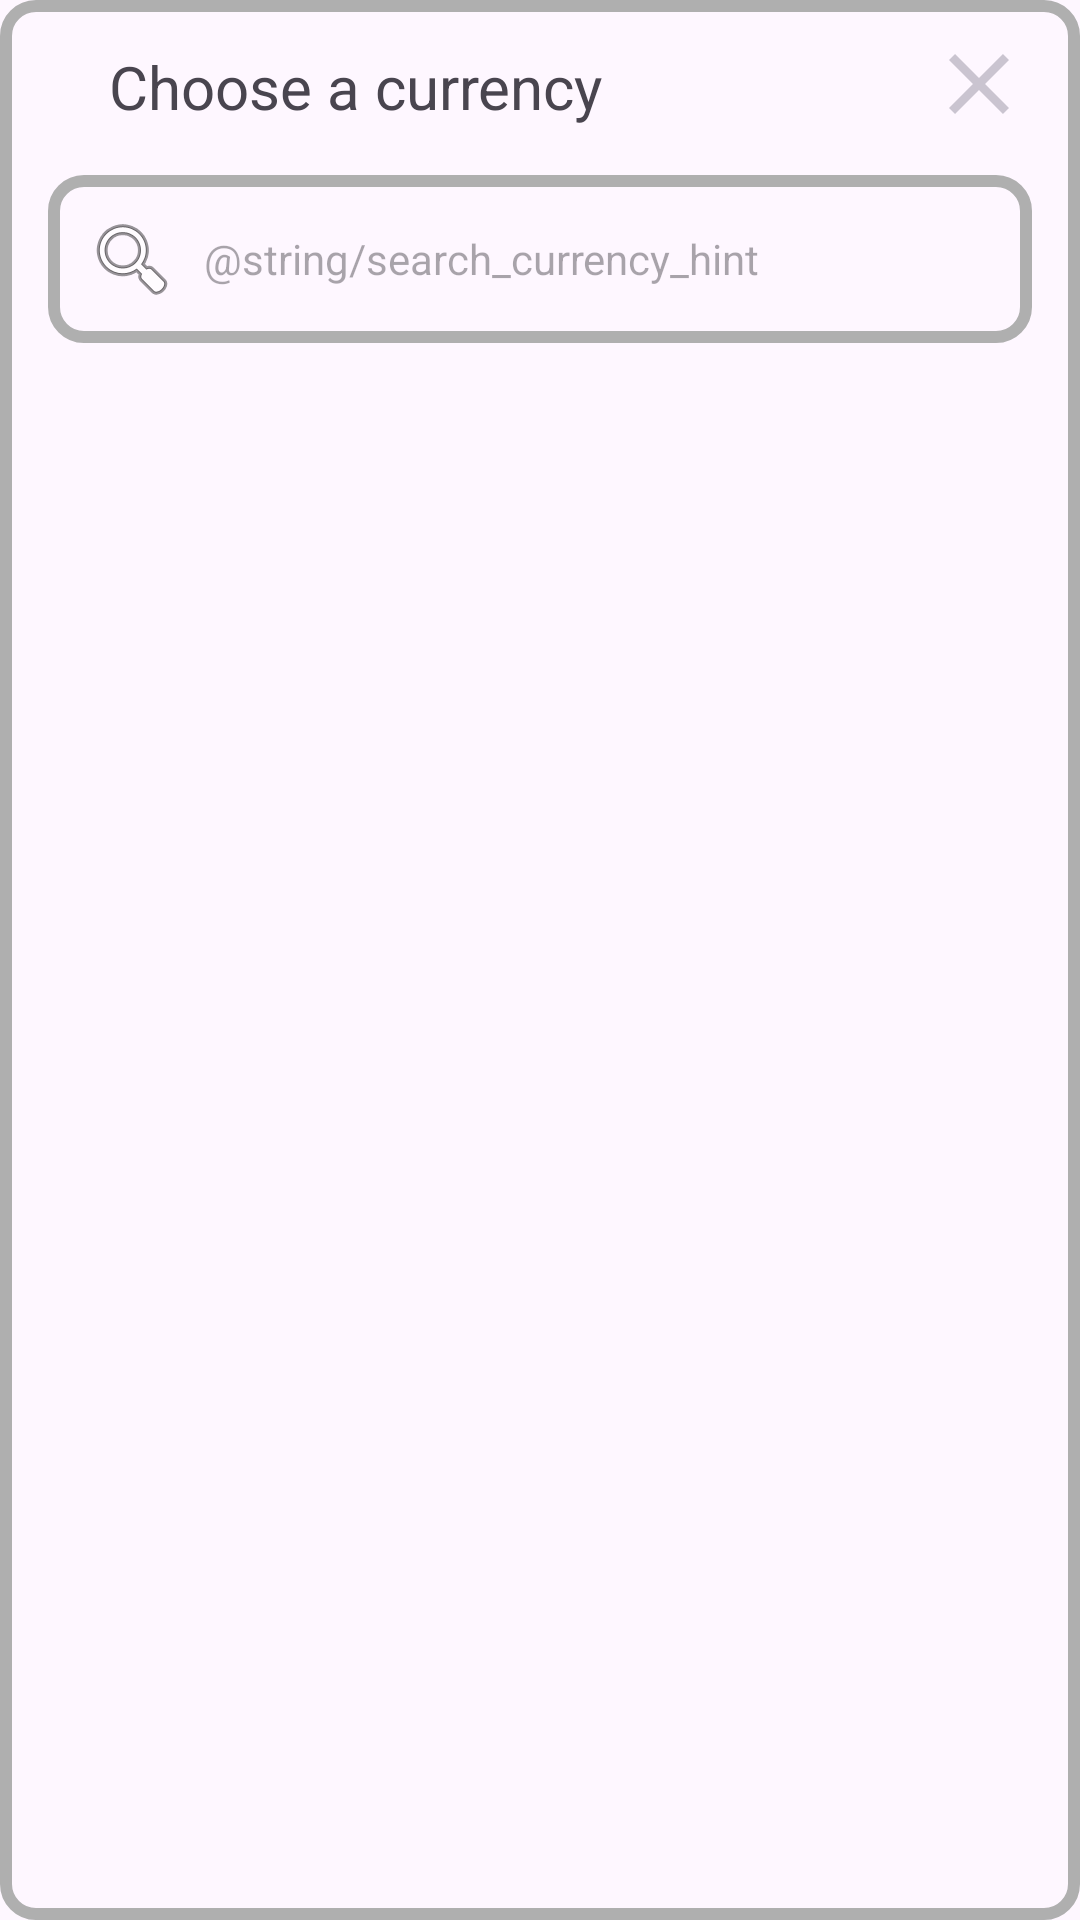

Write the Android layout XML for this screen, with the resource values it uses.
<!-- AndroidManifest.xml: application theme Theme.CurrencyConverter -->
<!-- res/layout/dialog_choose_currency.xml -->
<?xml version="1.0" encoding="utf-8"?>
<androidx.constraintlayout.widget.ConstraintLayout xmlns:android="http://schemas.android.com/apk/res/android"
    xmlns:app="http://schemas.android.com/apk/res-auto"
    android:layout_width="match_parent"
    android:layout_height="match_parent"
    android:background="@drawable/rounded_rectangle"
    android:id="@+id/dialog_root">

    <ImageButton
        android:id="@+id/dialog_choose_currency_close_button"
        android:layout_width="20dp"
        android:layout_height="25dp"
        android:background="@null"
        android:contentDescription="@string/close_window"
        android:scaleType="fitCenter"

        app:layout_constraintBottom_toBottomOf="parent"
        app:layout_constraintEnd_toEndOf="parent"
        app:layout_constraintHorizontal_bias="0.93"
        app:layout_constraintStart_toStartOf="parent"
        app:layout_constraintTop_toTopOf="parent"
        app:layout_constraintVertical_bias="0.025"
        app:srcCompat="@drawable/close" />

    <TextView
        android:id="@+id/dialog_choose_currency_title"
        android:layout_width="wrap_content"
        android:layout_height="wrap_content"
        android:text="@string/choose_currency"
        android:textSize="20sp"
        app:layout_constraintBottom_toBottomOf="@+id/dialog_choose_currency_close_button"
        app:layout_constraintEnd_toStartOf="@+id/dialog_choose_currency_close_button"
        app:layout_constraintHorizontal_bias="0.239"
        app:layout_constraintStart_toStartOf="parent"
        app:layout_constraintTop_toTopOf="@+id/dialog_choose_currency_close_button"
        app:layout_constraintVertical_bias="0.0" />

    <EditText
        android:id="@+id/dialog_choose_currency_search"
        android:layout_width="0dp"
        android:layout_height="wrap_content"
        android:layout_marginStart="16dp"
        android:layout_marginTop="16dp"
        android:layout_marginEnd="16dp"
        android:autofillHints=""
        android:background="@drawable/rounded_rectangle"
        android:hint="@string/search_currency_hint"
        android:inputType="text"
        android:padding="12dp"
        android:textSize="14sp"
        android:drawableStart="@android:drawable/ic_menu_search"
        android:drawablePadding="8dp"
        app:layout_constraintEnd_toEndOf="parent"
        app:layout_constraintStart_toStartOf="parent"
        app:layout_constraintTop_toBottomOf="@+id/dialog_choose_currency_title" />

    <androidx.constraintlayout.widget.Guideline
        android:id="@+id/guideline3"
        android:layout_width="wrap_content"
        android:layout_height="wrap_content"
        android:orientation="vertical"
        app:layout_constraintGuide_percent=".0" />

    <androidx.constraintlayout.widget.Guideline
        android:id="@+id/guideline4"
        android:layout_width="wrap_content"
        android:layout_height="wrap_content"
        android:orientation="vertical"
        app:layout_constraintGuide_percent="1" />

    <androidx.constraintlayout.widget.Guideline
        android:id="@+id/guideline"
        android:layout_width="wrap_content"
        android:layout_height="wrap_content"
        android:orientation="horizontal"
        app:layout_constraintGuide_percent=".95" />

    <androidx.constraintlayout.widget.Guideline
        android:id="@+id/guideline2"
        android:layout_width="wrap_content"
        android:layout_height="wrap_content"
        android:orientation="horizontal"
        app:layout_constraintGuide_percent="0.15" />

    <androidx.recyclerview.widget.RecyclerView
        android:id="@+id/dialog_choose_currency_rv_all_currencies"
        android:layout_width="0dp"
        android:layout_height="0dp"
        app:layout_constraintBottom_toTopOf="@+id/guideline"
        app:layout_constraintEnd_toStartOf="@+id/guideline4"
        app:layout_constraintHorizontal_bias="0.0"
        app:layout_constraintStart_toStartOf="@+id/guideline3"
        app:layout_constraintTop_toTopOf="@+id/guideline2"
        app:layout_constraintVertical_bias="0.0" />

</androidx.constraintlayout.widget.ConstraintLayout>
<!-- resources referenced by this layout -->
<resources>
  <!-- drawable close (drawable) -->
  <vector xmlns:android="http://schemas.android.com/apk/res/android"
      android:width="66dp"
      android:height="66dp"
      android:viewportWidth="66"
      android:viewportHeight="66">
    <path
        android:pathData="M66,6.647L59.353,0L33,26.353L6.647,0L0,6.647L26.353,33L0,59.353L6.647,66L33,39.647L59.353,66L66,59.353L39.647,33L66,6.647Z"
        android:fillColor="#CAC4D0" />
  </vector>
  <!-- drawable rounded_rectangle (drawable) -->
  <?xml version="1.0" encoding="utf-8"?>
  <shape xmlns:android="http://schemas.android.com/apk/res/android"
      android:shape="rectangle">
      <corners android:radius="10dp" />
  
      <stroke
          android:width="4dp"
          android:color="@color/white"
          />
  </shape>
  <string name="choose_currency">Choose a currency</string>
  <string name="close_window">close window</string>
  <string name="search_currency_hint">Buscar moneda o país…</string>
  <style name="Theme.CurrencyConverter" parent="Base.Theme.CurrencyConverter" />
  <color name="white">#AFAFAF</color>
  <style name="Base.Theme.CurrencyConverter" parent="Theme.Material3.DayNight.NoActionBar">
          
          <item name="colorPrimary">@color/blue</item>
          <item name="colorOnPrimary">@color/black</item>
          <item name="fontFamily">@font/poppins_medium</item>
      </style>
  <color name="blue">#BDC2F3</color>
  <color name="black">#141218</color>
</resources>
